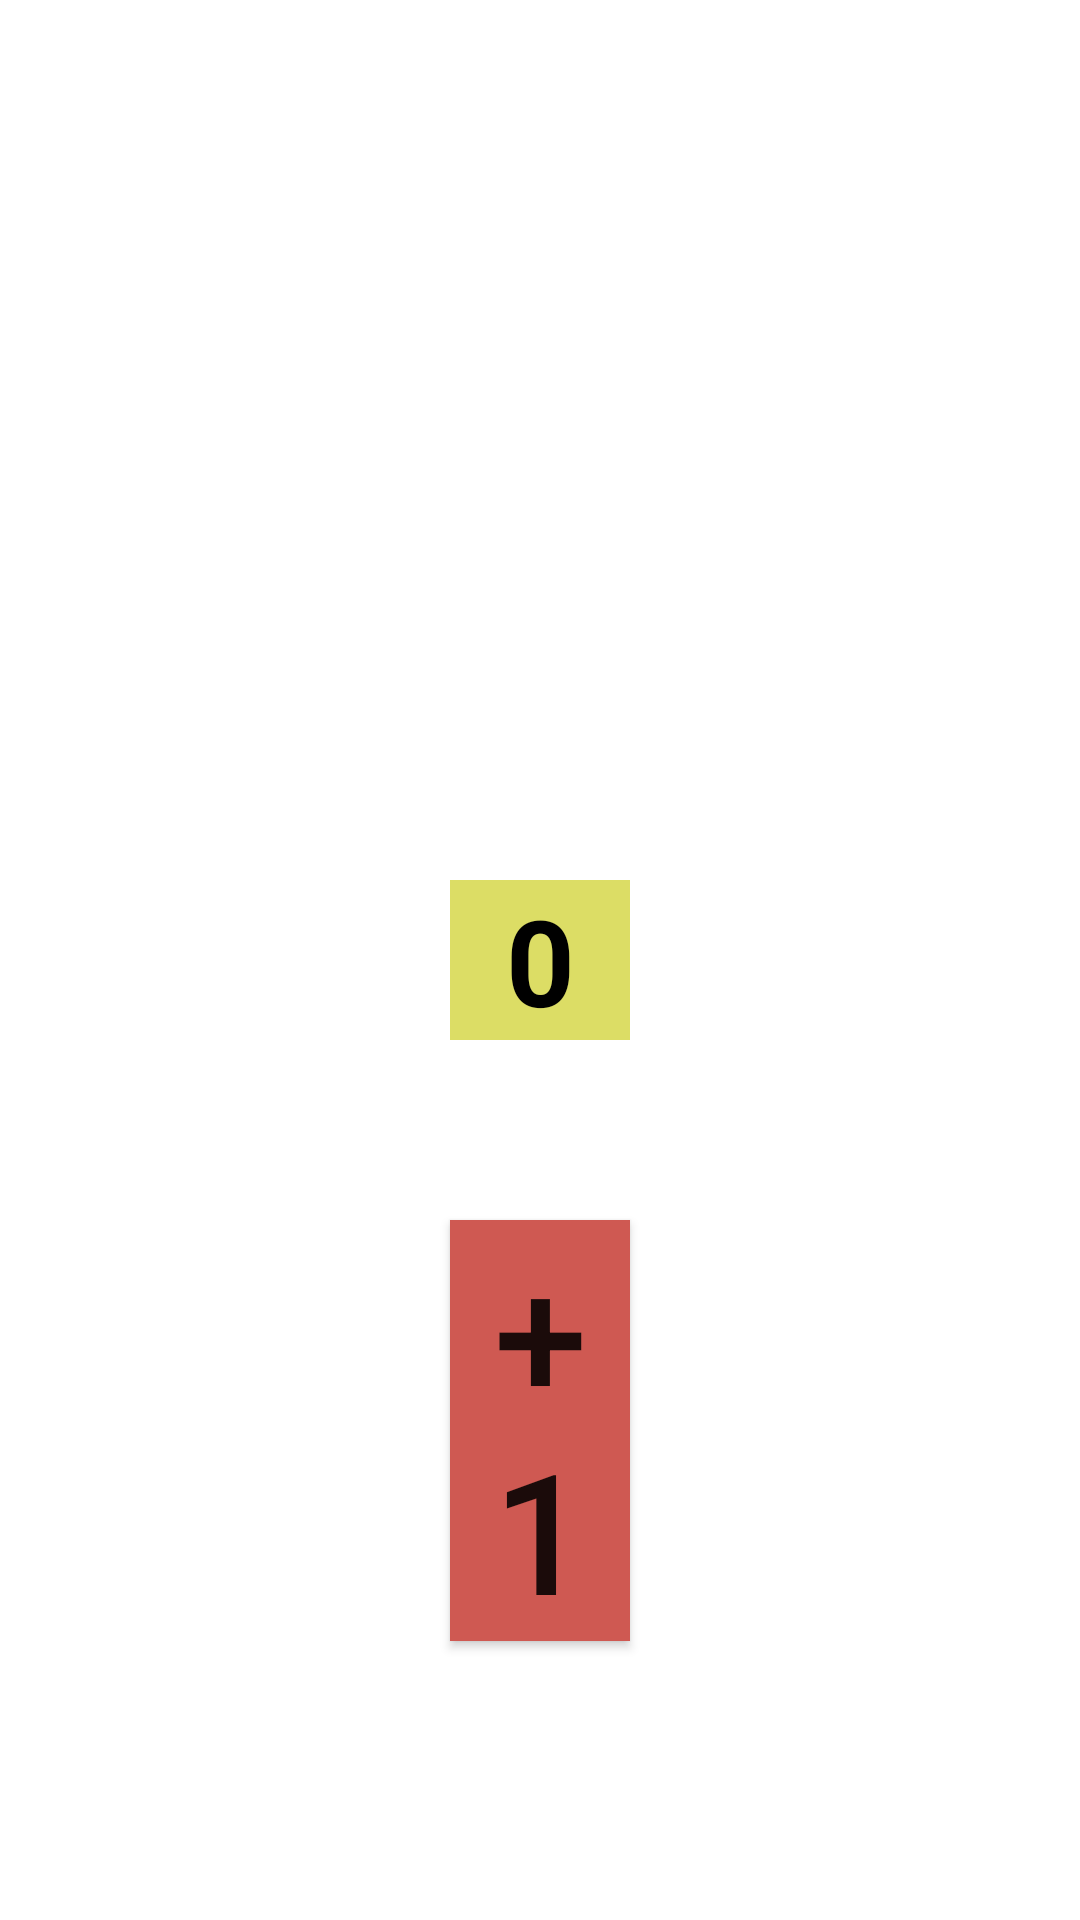

This screen was rendered from an Android layout file. Write that file and the resources it references.
<!-- AndroidManifest.xml: application theme Theme.Anndroid_1_HomWork_5 -->
<!-- res/layout/fragment_first.xml -->
<?xml version="1.0" encoding="utf-8"?>
<androidx.constraintlayout.widget.ConstraintLayout xmlns:android="http://schemas.android.com/apk/res/android"
    xmlns:tools="http://schemas.android.com/tools"
    android:layout_width="match_parent"
    android:layout_height="match_parent"
    xmlns:app="http://schemas.android.com/apk/res-auto"
    tools:context=".FirstFragment">

   <TextView
      android:id="@+id/tv_zero"
       android:layout_width="match_parent"
       android:layout_height="wrap_content"
       android:text="@string/zero"
       android:textSize="40sp"
       android:textColor="@color/black"
       android:textStyle="bold"
       android:gravity="center"
       android:background="@color/my"
       android:layout_marginHorizontal="150dp"
       app:layout_constraintStart_toStartOf="parent"
       app:layout_constraintBottom_toBottomOf="parent"
       app:layout_constraintTop_toTopOf="parent"
       />

  <androidx.constraintlayout.utils.widget.MotionButton
      android:id="@+id/btn_plus"
      android:layout_width="match_parent"
      android:layout_height="wrap_content"
     android:layout_marginHorizontal="150dp"
     android:text="@string/_1"
     android:textSize="56dp"
     app:layout_constraintStart_toStartOf="@id/tv_zero"
     app:layout_constraintEnd_toEndOf="@id/tv_zero"
     app:layout_constraintTop_toBottomOf="@id/tv_zero"
     android:layout_marginTop="60dp"
      android:background="@color/btn_color"
      />










</androidx.constraintlayout.widget.ConstraintLayout>
<!-- resources referenced by this layout -->
<resources>
  <color name="black">#FF000000</color>
  <color name="btn_color">#CF5952</color>
  <color name="my">#DCDD65</color>
  <string name="_1">+1</string>
  <string name="zero">0</string>
  <style name="Theme.Anndroid_1_HomWork_5" parent="Theme.MaterialComponents.DayNight.DarkActionBar">
          
          <item name="colorPrimary">@color/purple_500</item>
          <item name="colorPrimaryVariant">@color/purple_700</item>
          <item name="colorOnPrimary">@color/white</item>
          
          <item name="colorSecondary">@color/teal_200</item>
          <item name="colorSecondaryVariant">@color/teal_700</item>
          <item name="colorOnSecondary">@color/black</item>
          
          <item name="android:statusBarColor" tools:targetApi="l">?attr/colorPrimaryVariant</item>
          
      </style>
  <color name="purple_500">#FF6200EE</color>
  <color name="purple_700">#FF3700B3</color>
  <color name="white">#FFFFFFFF</color>
  <color name="teal_200">#FF03DAC5</color>
  <color name="teal_700">#FF018786</color>
</resources>
